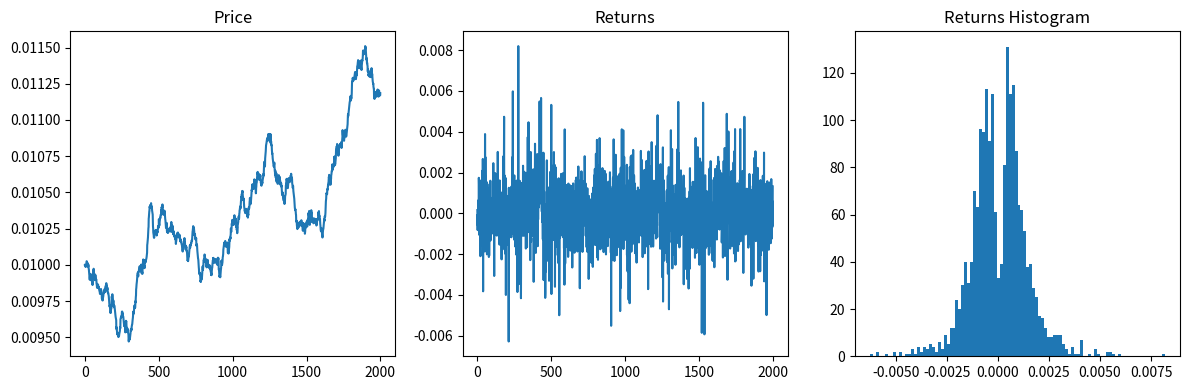

Python code for this plot:
import numpy as np
import matplotlib.pyplot as plt
from scipy.stats import halfgennorm, pareto, exponnorm, lognorm
import pandas as pd
from scipy.special import expit, logit

#number of steps
steps = 2000#25000


# Set initial parameters
x_balance = 1000000
y_balance = 10000
k = x_balance * y_balance

# Set up arrays to store results
times = []
tokens_swapped = []
x_balances = []
y_balances = []
price = []
swap_types = []

def generate_swapped_amount(method = 'exponnorm'):
    #Very simple now, to be included: various distributions, some scale operator?
    if method == 'exponnorm':
        while True:
            x = exponnorm.rvs(K=4, loc=100, scale=100, size=1)
            if x > 0:
                return float(x)

def generate_swap_type(method = "random", past_swaps = None, iter = None,
                        AR_parameters = [0.2274293,  0.13147551, 0.09604017, 
                        0.07126801, 0.06839098, 0.04348023, 
                        0.02150476, 0.01732428, 0.02471407, 
                        0.02150801, 0.00102558, 0.03491916]): #taken from MBOX estimation for now
    if method == "random":
        return np.random.choice([True, False])
    
    if method == "AR":
        #taking only last p values
        p = len(AR_parameters)

        if iter <= p:
            return np.random.choice([True, False])
        else:
            past_swaps = pd.Series(past_swaps[-p:])

            transformed_series = pd.Series(logit(past_swaps.clip(1e-3, 1 - 1e-3)).values.ravel())
            #print(len(past_swaps), transformed_series)

            #computing the deterministic part based on past values and params
            logit_probablity = np.sum(np.array(transformed_series)*np.flipud(AR_parameters)*0.15)
            #defining random error
            error = np.random.normal(loc=0.0, scale=1.0, size=None)
            #computing probability
            probability = logit_probablity + error
            #print(logit_probablity, expit(logit_probablity), expit(probability), expit(probability) >= 0.5)

            

            # [redacted]
            return expit(probability) >= 0.5


# Run simulation for 1000 steps
for i in range(steps):
    # Generate random time between swaps from exponential distribution
    time_to_next_swap = np.random.exponential(scale=1)
    
    # Generate random transaction size from normal distribution
    transaction_size = generate_swapped_amount(method = 'exponnorm')
    
    # Generate random transaction type (buy or sell)
    is_buy = generate_swap_type(method = "AR", past_swaps=swap_types, iter=i)

    # Calculate price of transaction
    price.append(y_balance/x_balance)

    # Calculate new balances based on transaction
    if is_buy:
        x_balance += transaction_size
        y_balance = k / x_balance
    else:
        x_balance -= transaction_size
        y_balance = k / x_balance
    
    # Append results to arrays
    times.append(time_to_next_swap)
    tokens_swapped.append(transaction_size)
    x_balances.append(x_balance)
    y_balances.append(y_balance)
    swap_types.append(int(is_buy))
    
    
# Print final balances of tokens in the AMM pool
print("Final balances:")
print(f"Token X: {x_balances[-1]}")
print(f"Token Y: {y_balances[-1]}")

# Calculate returns
arr = np.array(price)
returns = np.diff(arr) / arr[:-1]

# Plot the price and returns
# Create a figure with two subplots
fig, axs = plt.subplots(1, 3, figsize=(12, 4))

# Plot X in the first subplot
axs[0].plot(price)
axs[0].set_title('Price')

# Plot Y in the second subplot
axs[1].plot(returns)
axs[1].set_title('Returns')

axs[2].hist(returns, bins = 100)
axs[2].set_title('Returns Histogram')

# Adjust spacing between subplots
plt.tight_layout()
plt.show()

